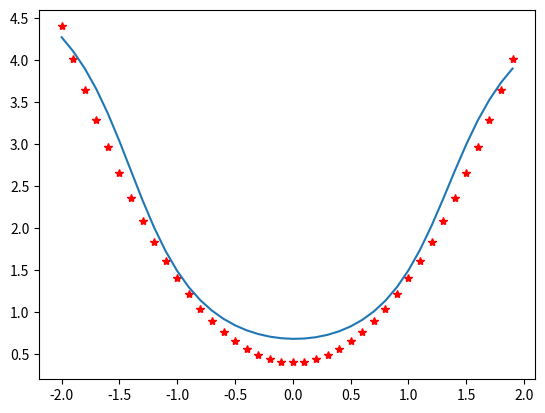

Write the Python code that produced this figure.
import numpy as np
import matplotlib.pyplot as plt


def main():
    P = np.arange(-2, 2, 0.1)
    T = np.power(P, 2) + 1 * (np.random.choice(P) - 0.5)

    # siec
    S1 = 3
    W1 = np.random.rand(S1, 1) - 0.5
    B1 = np.random.rand(S1, 1) - 0.5
    W2 = np.random.rand(1, S1) - 0.5
    B2 = np.random.rand(1, 1) - 0.5
    lr = 0.01

    for epoka in range(1, 1000):
        # odpowiedz sieci
        s = W1 * P + B1 * np.ones_like(P)
        A1 = np.arctan(s)
        A2 = (W2 @ A1) + B2

        # propagacja wsteczna
        E2 = T - A2
        E1 = np.matrix.transpose(W2) @ E2

        dW2 = (lr * E2) @ np.matrix.transpose(A1)
        dB2 = (lr * E2) @ np.matrix.transpose(np.ones_like(E2))
        dW1 = (lr * (1. / (np.ones_like(s) + s * s)) * E1) @ (np.matrix.transpose(np.array(P)[np.newaxis]))
        dB1 = (lr * (1. / (np.ones_like(s) + s * s)) * E1) @ (
            np.matrix.transpose(np.array(np.ones_like(P))[np.newaxis]))

        W2 = W2 + dW2
        B2 = B2 + dB2
        W1 = W1 + dW1
        B1 = B1 + dB1

        if epoka % 10 == 0:
            plt.clf()
            plt.plot(P, T, 'r*')
            plt.plot(P, np.array(A2).flatten())
            plt.show()


if __name__ == '__main__':
    main()
